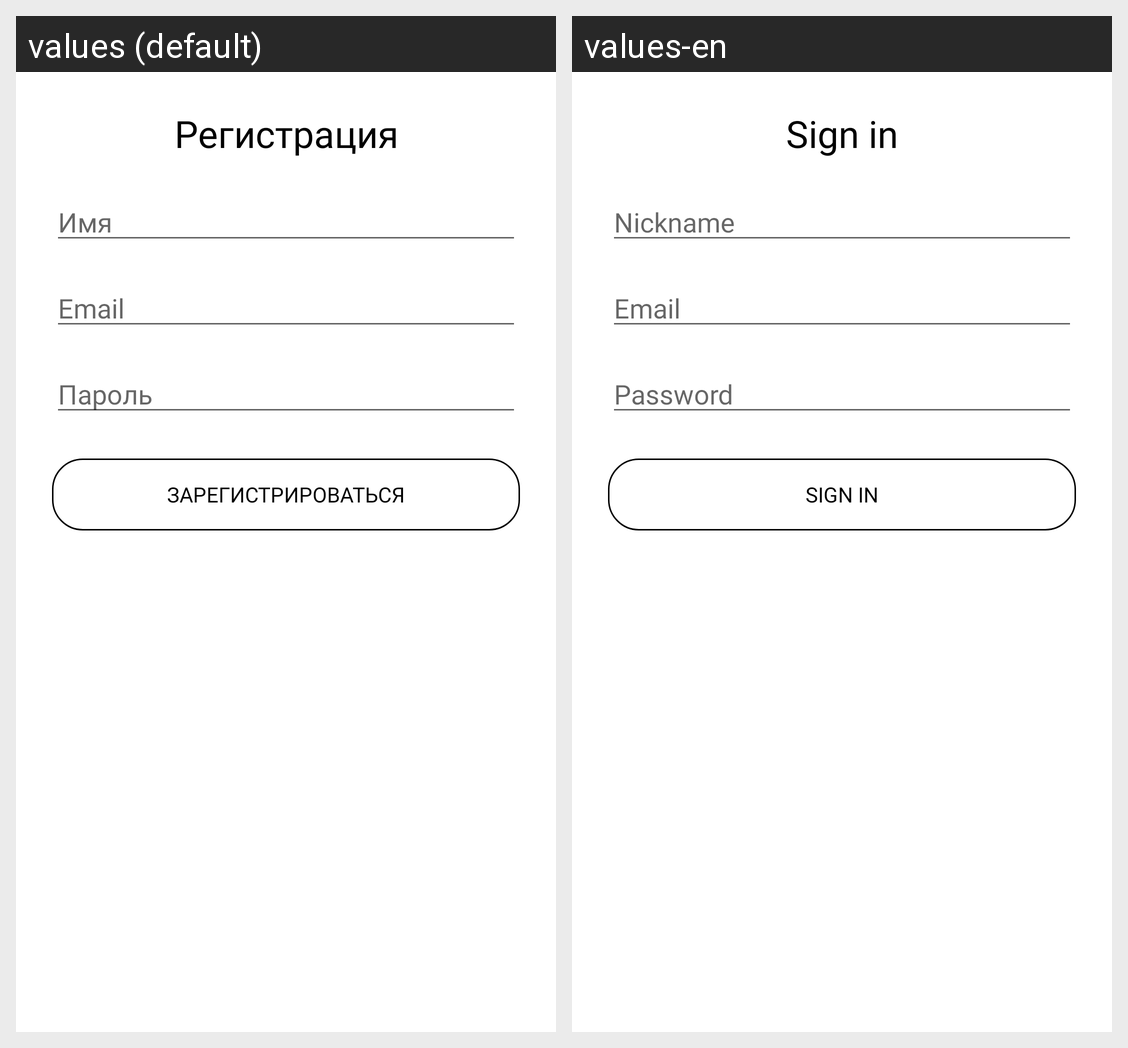

Translations of the strings shown on this Android screen, per locale in the grid:
Android screen res/layout/activity_register.xml rendered under 2 locales, left to right: values (default), values-en. Device: Nexus 5 (rendered at 1080×1920; each locale shown at half size, 540×960, under a caption strip naming it); theme Theme.StampLib.
Strings drawn on this screen, with the default value and each locale's value (text and hints the layout hard-codes, and strings that could not be matched under every locale, appear in the picture but are not listed):

signIn
  values: Регистрация
  values-en: Sign in

nickname_hint
  values: Имя
  values-en: Nickname

email_hint
  values: Email
  values-en: Email

password_hint
  values: Пароль
  values-en: Password

register
  values: Зарегистрироваться
  values-en: Sign in
